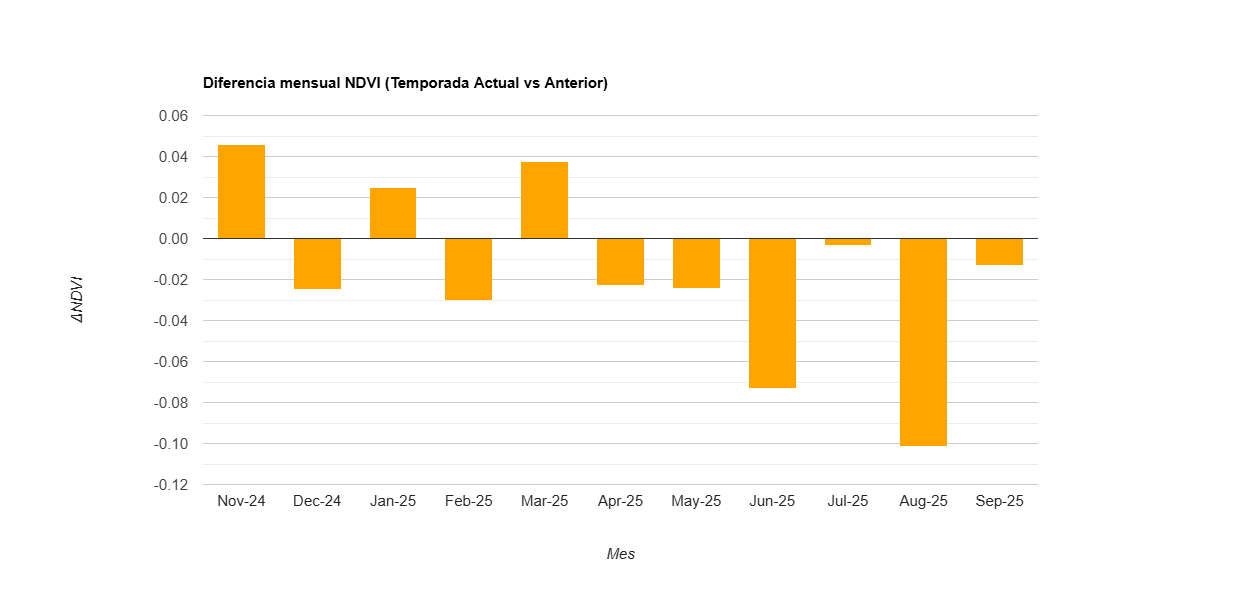

Values plotted in this chart, from the file beside it:
label, diff
Nov-24, 0.046
Dec-24, -0.025
Jan-25, 0.025
Feb-25, -0.03
Mar-25, 0.038
Apr-25, -0.023
May-25, -0.024
Jun-25, -0.073
Jul-25, -0.003
Aug-25, -0.101
Sep-25, -0.013
